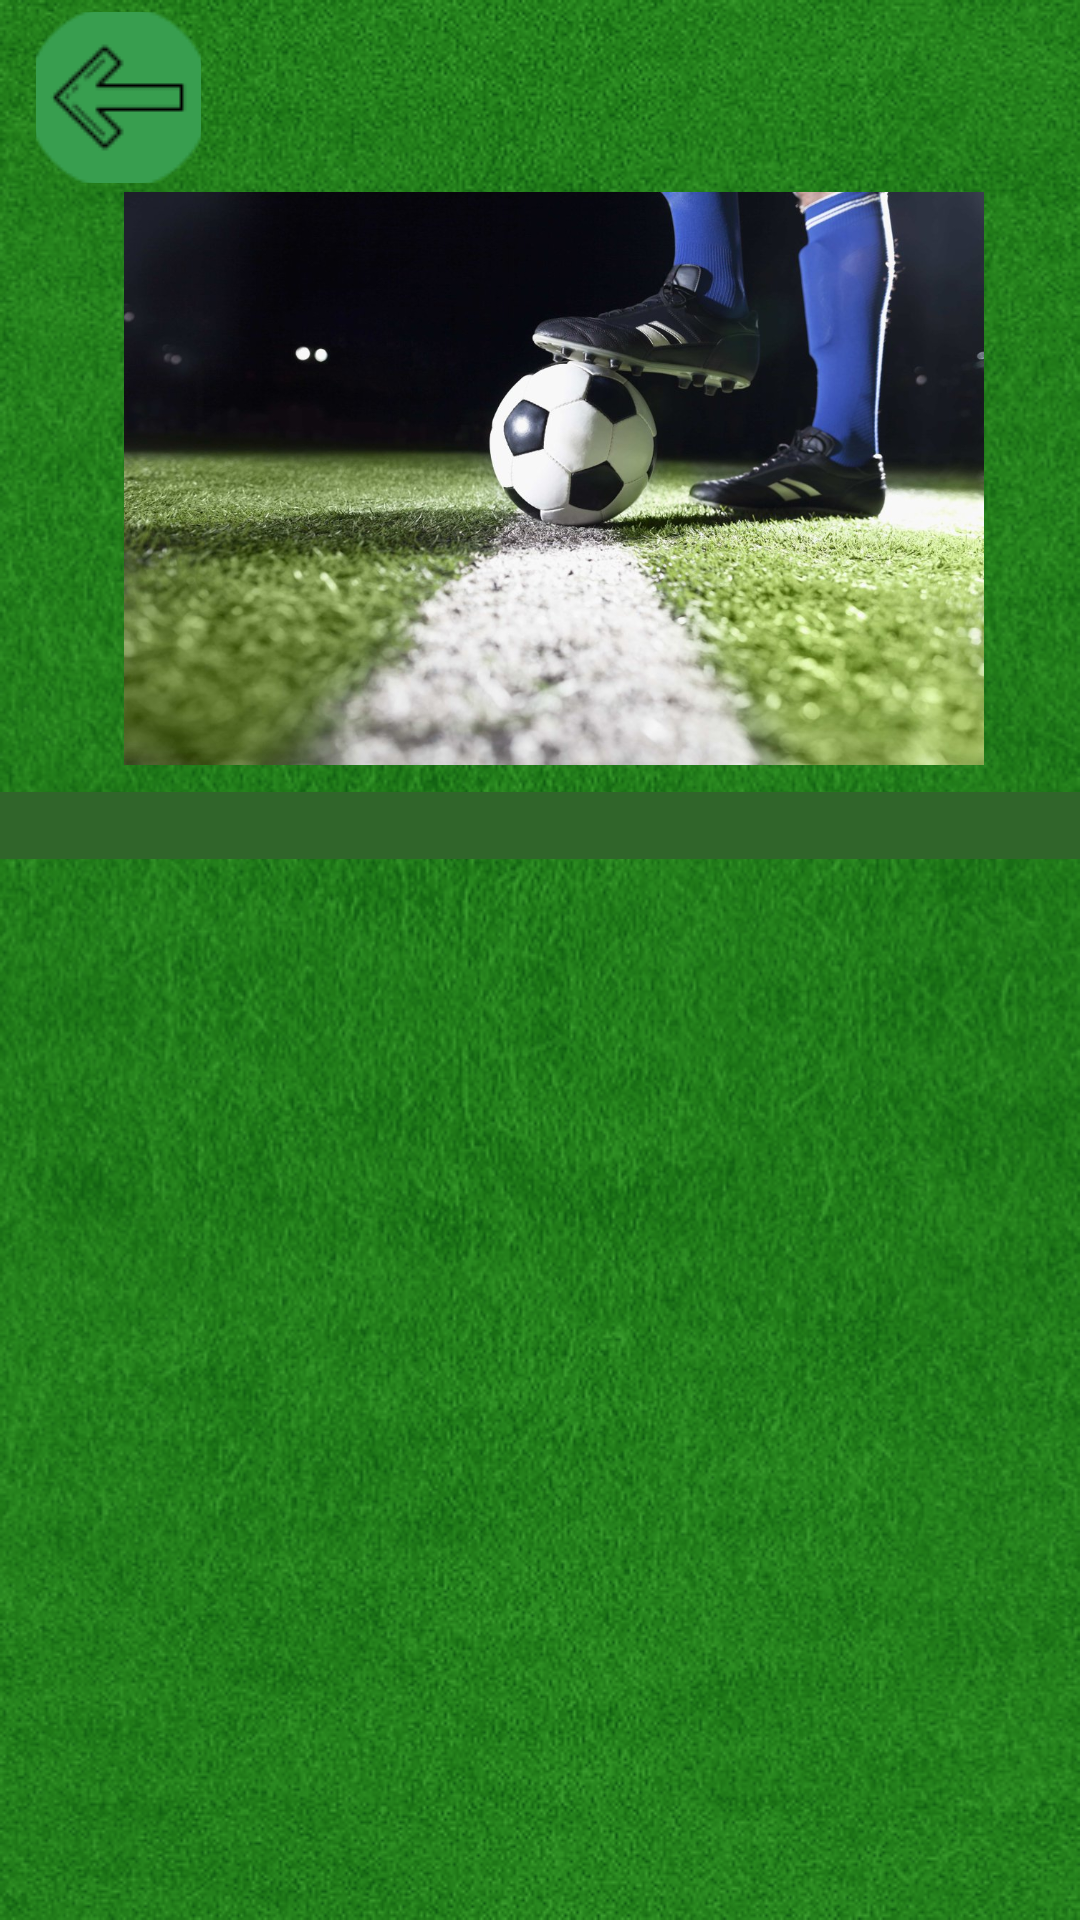

Here is an Android app screen rendered from its layout file. Give the layout XML and the strings, colors and styles it references.
<!-- AndroidManifest.xml: application theme Theme.SportEncyclopedia -->
<!-- res/layout/activity_football.xml -->
<?xml version="1.0" encoding="utf-8"?>
<androidx.constraintlayout.widget.ConstraintLayout xmlns:android="http://schemas.android.com/apk/res/android"
    xmlns:app="http://schemas.android.com/apk/res-auto"
    xmlns:tools="http://schemas.android.com/tools"
    android:layout_width="match_parent"
    android:layout_height="match_parent"
    android:background="@drawable/footballback"
    tools:context=".footballActivity">
    <ScrollView
        android:id="@+id/scrollView2"
        android:layout_width="381dp"
        android:layout_height="346dp"
        android:layout_marginTop="264dp"
        app:layout_constraintEnd_toEndOf="parent"
        app:layout_constraintHorizontal_bias="0.466"
        app:layout_constraintStart_toStartOf="parent"
        app:layout_constraintTop_toTopOf="parent">

        <LinearLayout
            android:layout_width="match_parent"
            android:layout_height="wrap_content"
            android:orientation="vertical">

            <TextView
                android:id="@+id/text"
                android:layout_width="match_parent"
                android:layout_height="wrap_content"
                android:isScrollContainer="true"
                android:textColor="#000000"
                android:background="@drawable/shape_text_info_football"
                android:textSize="50px"
                android:textStyle="bold" />
        </LinearLayout>
    </ScrollView>

    <ImageButton
        android:id="@+id/football1"
        android:layout_width="187dp"
        android:layout_height="59dp"
        android:layout_marginLeft="1dp"
        android:layout_marginTop="40dp"
        android:background="@drawable/shape"
        app:layout_constraintEnd_toEndOf="parent"
        app:layout_constraintHorizontal_bias="0.001"
        app:layout_constraintStart_toStartOf="parent"
        app:layout_constraintTop_toBottomOf="@+id/scrollView2"
        app:srcCompat="@drawable/football1" />

    <ImageButton
        android:id="@+id/football2"
        android:layout_width="185dp"
        android:layout_height="59dp"
        android:layout_marginLeft="11dp"
        android:layout_marginTop="40dp"
        android:background="@drawable/shape"
        app:layout_constraintEnd_toEndOf="parent"
        app:layout_constraintHorizontal_bias="0.991"
        app:layout_constraintStart_toStartOf="parent"
        app:layout_constraintTop_toBottomOf="@+id/scrollView2"
        app:srcCompat="@drawable/football2" />

    <ImageView
        android:id="@+id/imageView"
        android:layout_width="310dp"
        android:layout_height="191dp"
        android:layout_marginTop="64dp"
        app:layout_constraintEnd_toEndOf="parent"
        app:layout_constraintHorizontal_bias="0.594"
        app:layout_constraintStart_toStartOf="parent"
        app:layout_constraintTop_toTopOf="parent"
        app:srcCompat="@drawable/footballf" />

    <ImageButton
        android:id="@+id/strelka1"
        android:layout_width="55dp"
        android:layout_height="57dp"
        android:layout_marginTop="4dp"
        android:background="@drawable/shape"
        app:layout_constraintEnd_toEndOf="parent"
        app:layout_constraintHorizontal_bias="0.039"
        app:layout_constraintStart_toStartOf="parent"
        app:layout_constraintTop_toTopOf="parent"
        app:srcCompat="@drawable/strelka3" />
</androidx.constraintlayout.widget.ConstraintLayout>
<!-- resources referenced by this layout -->
<resources>
  <!-- drawable football1: png bitmap (drawable, 5943 bytes) -->
  <!-- drawable football2: png bitmap (drawable, 5953 bytes) -->
  <!-- drawable footballback: png bitmap (drawable, 425341 bytes) -->
  <!-- drawable footballf: jpg bitmap (drawable, 125371 bytes) -->
  <!-- drawable shape_text_info_football (drawable) -->
  <?xml version="1.0" encoding="utf-8"?>
  <selector xmlns:android="http://schemas.android.com/apk/res/android">
      <item>
          <shape android:shape="rectangle">
              <solid android:color="#30652A">
              </solid>
              <corners android:radius="10dp"/>
          </shape>
      </item>
  </selector>
  <!-- drawable strelka3: png bitmap (drawable, 2459 bytes) -->
  <style name="Theme.SportEncyclopedia" parent="Theme.MaterialComponents.DayNight.NoActionBar">
          
          <item name="colorPrimary">@color/purple_500</item>
          <item name="colorPrimaryVariant">@color/purple_700</item>
          <item name="colorOnPrimary">@color/white</item>
          
          <item name="colorSecondary">@color/teal_200</item>
          <item name="colorSecondaryVariant">@color/teal_700</item>
          <item name="colorOnSecondary">@color/black</item>
          
          <item name="android:statusBarColor">?attr/colorPrimaryVariant</item>
          
      </style>
  <!-- not gathered from this repository: default colours our renderer supplied (Android Studio template values) -->
  <color name="purple_500">#FF6200EE</color>
  <color name="purple_700">#FF3700B3</color>
  <color name="teal_200">#FF03DAC5</color>
  <color name="teal_700">#FF018786</color>
  <color name="black">#FF000000</color>
  <color name="white">#FFFFFFFF</color>
</resources>
